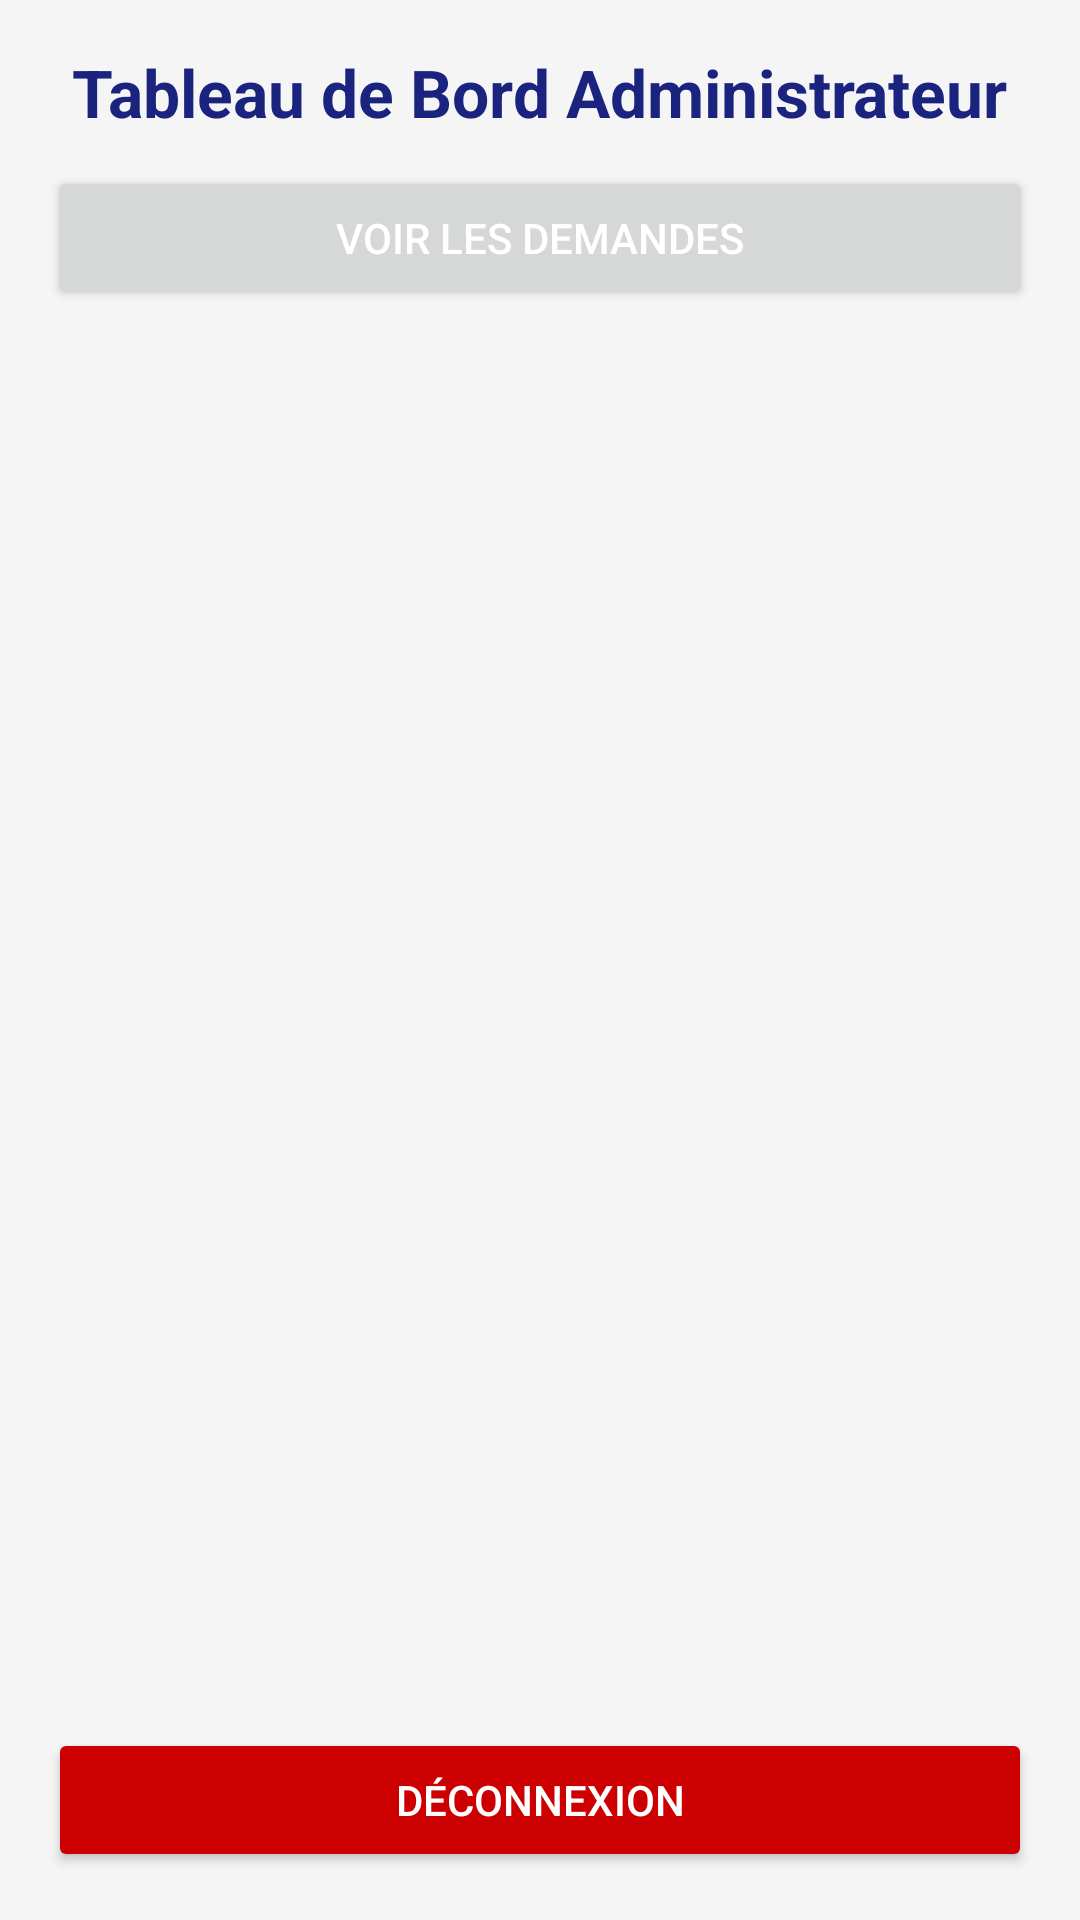

Layout XML and referenced resources for this Android screen:
<!-- AndroidManifest.xml: application theme Theme.EPermis -->
<!-- res/layout/activity_admin_dashboard.xml -->
<LinearLayout xmlns:android="http://schemas.android.com/apk/res/android"
    xmlns:tools="http://schemas.android.com/tools"
    android:id="@+id/admin"
    android:layout_width="match_parent"
    android:layout_height="match_parent"
    android:orientation="vertical"
    android:gravity="center_horizontal"
    android:padding="16dp"
    android:background="@color/bg_light">
    <TextView
        android:layout_width="wrap_content"
        android:layout_height="wrap_content"
        android:text="Tableau de Bord Administrateur"
        android:textSize="22sp"
        android:textStyle="bold"
        android:textColor="@color/primary_blue"
        tools:ignore="HardcodedText" />
    <Button
        android:id="@+id/btnToggleView"
        android:layout_width="match_parent"
        android:layout_height="wrap_content"
        android:text="Voir les Demandes"
        android:textColor="@color/text_white"
        android:layout_marginTop="10dp"
        tools:ignore="HardcodedText" />
    <ListView
        android:id="@+id/adminListView"
        android:layout_width="match_parent"
        android:textColor="@color/black"
        android:layout_height="0dp"
        android:layout_weight="1"
        android:layout_marginTop="10dp" />
    <Button
        android:id="@+id/btnAdminLogout"
        android:layout_width="match_parent"
        android:layout_height="wrap_content"
        android:text="Déconnexion"
        android:textColor="@color/text_white"
        android:backgroundTint="@android:color/holo_red_dark"
        tools:ignore="HardcodedText" />

</LinearLayout>
<!-- resources referenced by this layout -->
<resources>
  <color name="bg_light">#F5F5F5</color>
  <color name="black">#FF000000</color>
  <color name="primary_blue">#1A237E</color>
  <color name="text_white">#FFFFFF</color>
  <style name="Theme.EPermis" parent="Base.Theme.EPermis" />
  <style name="Base.Theme.EPermis" parent="Theme.Material3.DayNight.NoActionBar">
          
          
      </style>
</resources>
